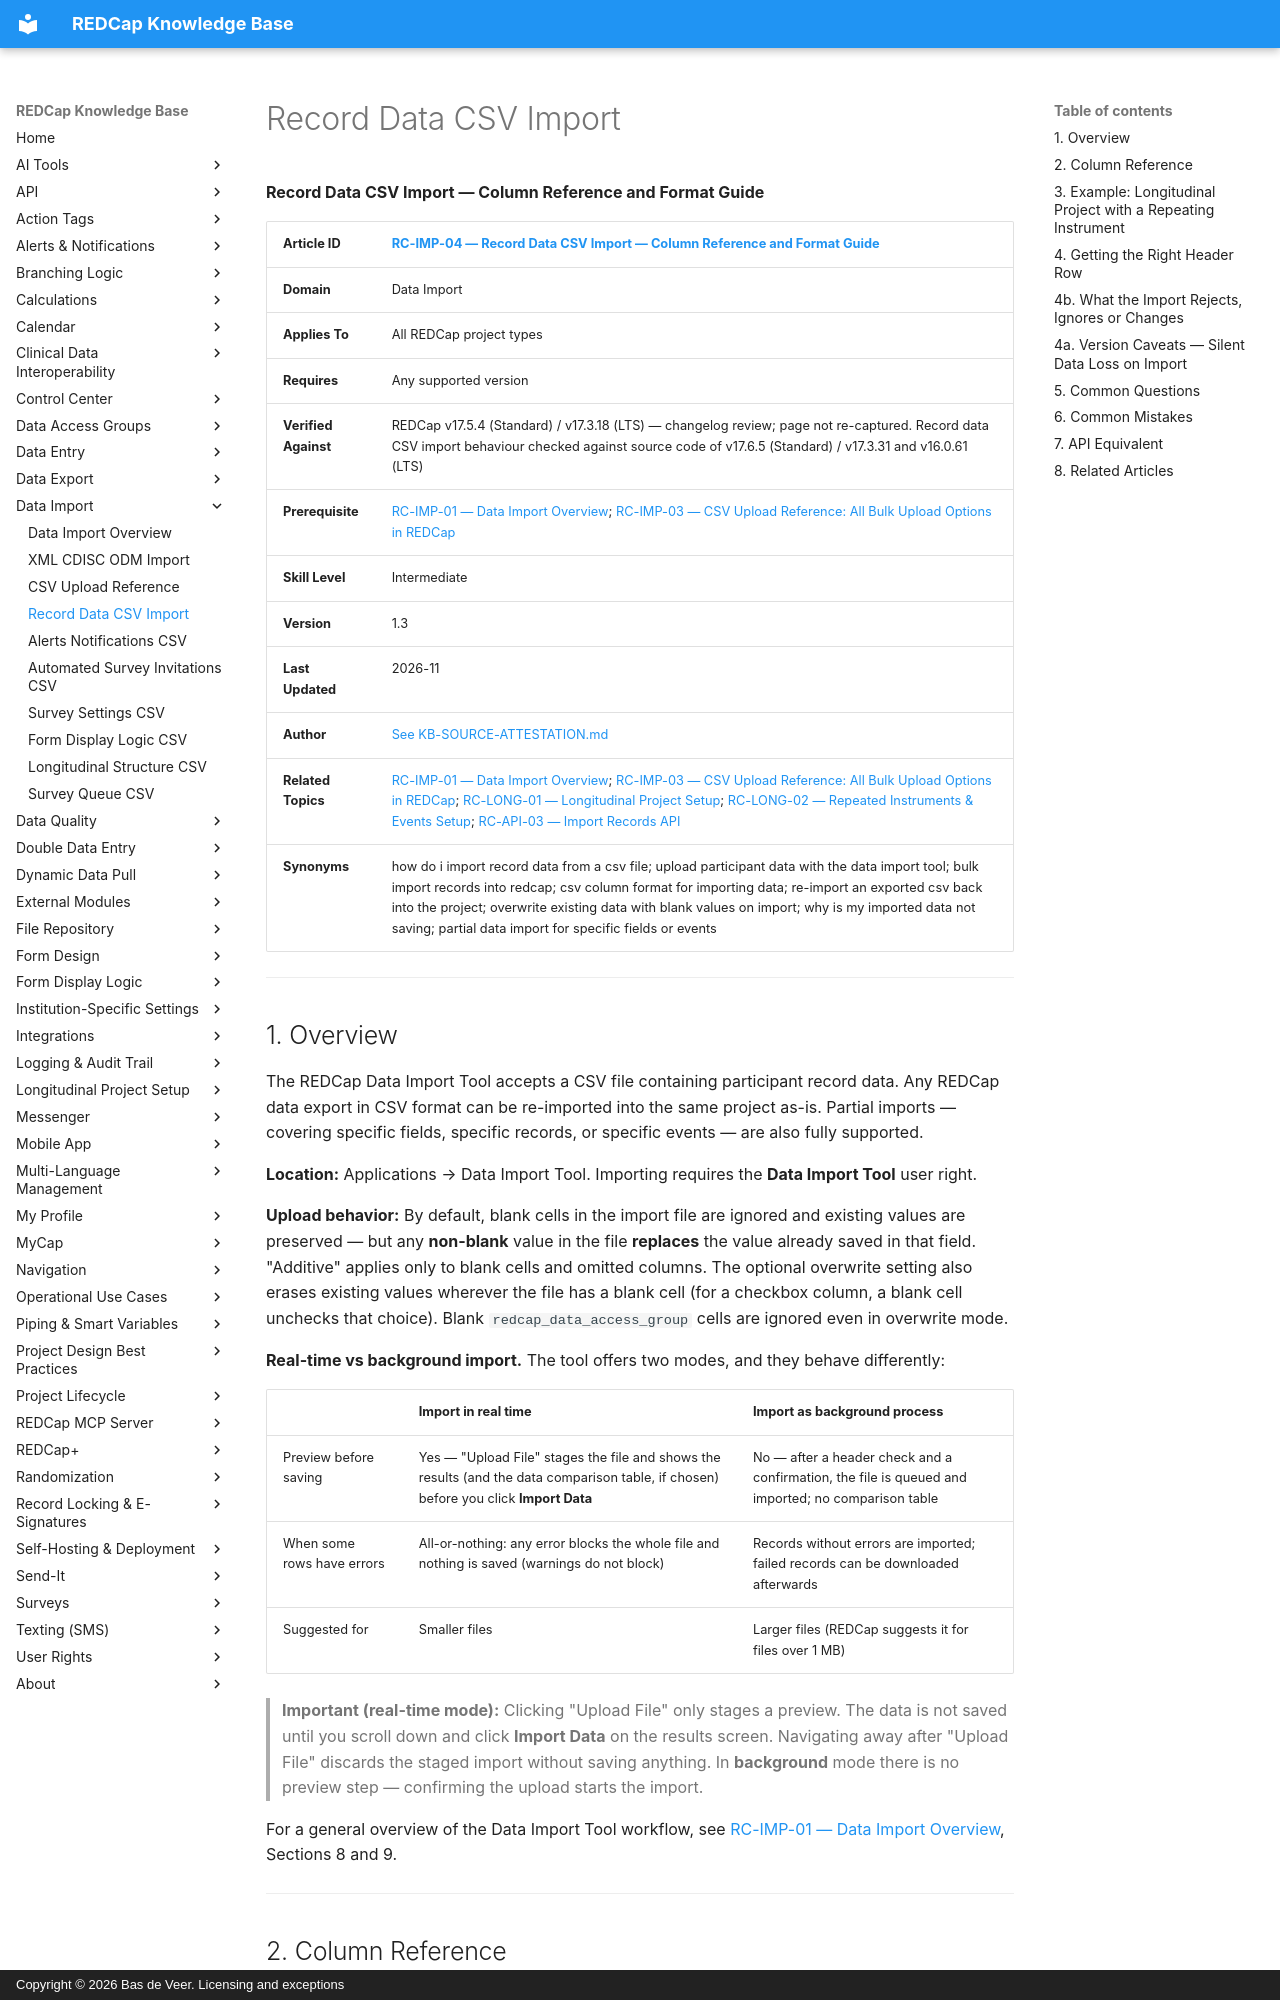

repository: bdeveer/REDCap_KB_RAG · page: RC-IMP-04_Record-Data-CSV-Import/index.html · generator: mkdocs · copyright: Copyright © 2026 Bas de Veer. Licensing and exceptions



**Record Data CSV Import — Column Reference and Format Guide**

| **Article ID** | [RC-IMP-04 — Record Data CSV Import — Column Reference and Format Guide](RC-IMP-04_Record-Data-CSV-Import.md) |
|---|---|
| **Domain** | Data Import |
| **Applies To** | All REDCap project types |
| **Requires** | Any supported version |
| **Verified Against** | REDCap v17.5.4 (Standard) / v17.3.18 (LTS) — changelog review; page not re-captured. Record data CSV import behaviour checked against source code of v17.6.5 (Standard) / v17.3.31 and v16.0.61 (LTS) |
| **Prerequisite** | [RC-IMP-01 — Data Import Overview](RC-IMP-01_Data-Import-Overview.md); [RC-IMP-03 — CSV Upload Reference: All Bulk Upload Options in REDCap](RC-IMP-03_CSV-Upload-Reference.md)|
| **Skill Level** | Intermediate |
| **Version** | 1.3 |
| **Last Updated** | 2026-11 |
| **Author** | [See KB-SOURCE-ATTESTATION.md](KB-SOURCE-ATTESTATION.md) |
| **Related Topics** | [RC-IMP-01 — Data Import Overview](RC-IMP-01_Data-Import-Overview.md); [RC-IMP-03 — CSV Upload Reference: All Bulk Upload Options in REDCap](RC-IMP-03_CSV-Upload-Reference.md); [RC-LONG-01 — Longitudinal Project Setup](RC-LONG-01_Longitudinal-Project-Setup.md); [RC-LONG-02 — Repeated Instruments & Events Setup](RC-LONG-02_Repeated-Instruments-and-Events-Setup.md); [RC-API-03 — Import Records API](RC-API-03_Import-Records.md) |
| **Synonyms** | how do i import record data from a csv file; upload participant data with the data import tool; bulk import records into redcap; csv column format for importing data; re-import an exported csv back into the project; overwrite existing data with blank values on import; why is my imported data not saving; partial data import for specific fields or events |

---

## 1. Overview

The REDCap Data Import Tool accepts a CSV file containing participant record data. Any REDCap data export in CSV format can be re-imported into the same project as-is. Partial imports — covering specific fields, specific records, or specific events — are also fully supported.

**Location:** Applications → Data Import Tool. Importing requires the **Data Import Tool** user right.

**Upload behavior:** By default, blank cells in the import file are ignored and existing values are preserved — but any **non-blank** value in the file **replaces** the value already saved in that field. "Additive" applies only to blank cells and omitted columns. The optional overwrite setting also erases existing values wherever the file has a blank cell (for a checkbox column, a blank cell unchecks that choice). Blank `redcap_data_access_group` cells are ignored even in overwrite mode.

**Real-time vs background import.** The tool offers two modes, and they behave differently:

| | **Import in real time** | **Import as background process** |
|---|---|---|
| Preview before saving | Yes — "Upload File" stages the file and shows the results (and the data comparison table, if chosen) before you click **Import Data** | No — after a header check and a confirmation, the file is queued and imported; no comparison table |
| When some rows have errors | All-or-nothing: any error blocks the whole file and nothing is saved (warnings do not block) | Records without errors are imported; failed records can be downloaded afterwards |
| Suggested for | Smaller files | Larger files (REDCap suggests it for files over 1 MB) |

> **Important (real-time mode):** Clicking "Upload File" only stages a preview. The data is not saved until you scroll down and click **Import Data** on the results screen. Navigating away after "Upload File" discards the staged import without saving anything. In **background** mode there is no preview step — confirming the upload starts the import.

For a general overview of the Data Import Tool workflow, see [RC-IMP-01 — Data Import Overview](RC-IMP-01_Data-Import-Overview.md), Sections 8 and 9.

---
